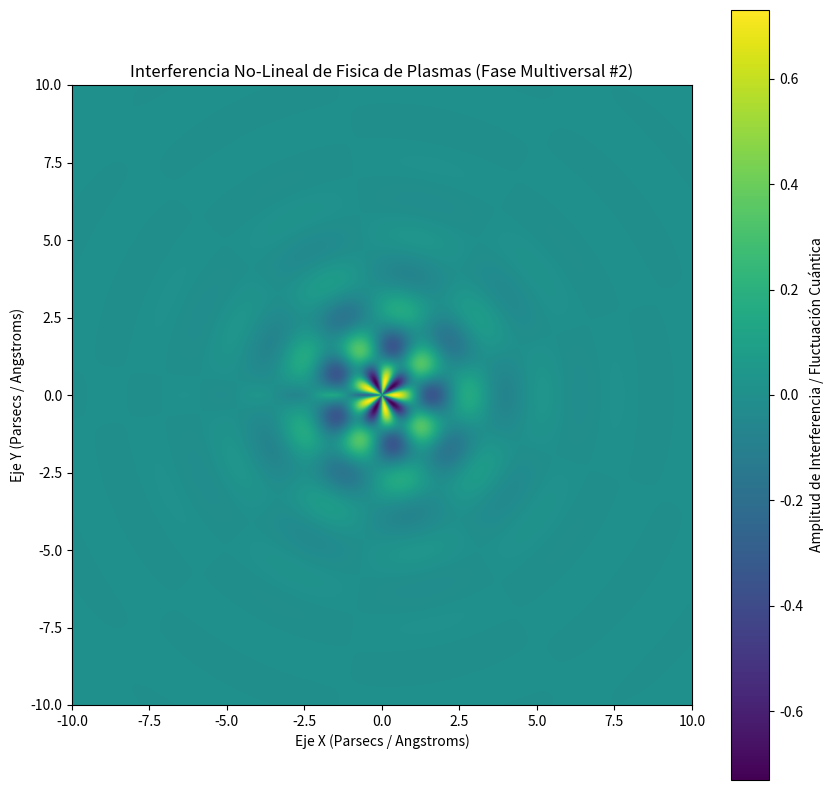

This figure's Python source:
%matplotlib inline
# Simulación Multiversal: Fisica de Plasmas - Variante 2
import numpy as np
import matplotlib.pyplot as plt

# Parámetros Físicos No-Lineales
omega_1 = 2.636
omega_2 = 4.641
lambda_decay = 0.65
phase_shift = 0.18

x = np.linspace(-10, 10, 800)
y = np.linspace(-10, 10, 800)
X, Y = np.meshgrid(x, y)

# Dinámica de Fluidos / Campos Tensor-Escalares (Fase Multiversal)
R = np.sqrt(X**2 + Y**2) + 1e-5
Z = (np.sin(omega_1 * R + phase_shift) * np.cos(omega_2 * np.arctan2(Y, X))) * np.exp(-lambda_decay * R)

plt.figure(figsize=(10, 10))
plt.imshow(Z, cmap='viridis', extent=[-10, 10, -10, 10], origin='lower')
plt.colorbar(label='Amplitud de Interferencia / Fluctuación Cuántica')
plt.title(r'Interferencia No-Lineal de Fisica de Plasmas (Fase Multiversal #2)')
plt.xlabel('Eje X (Parsecs / Angstroms)')
plt.ylabel('Eje Y (Parsecs / Angstroms)')
plt.show()
